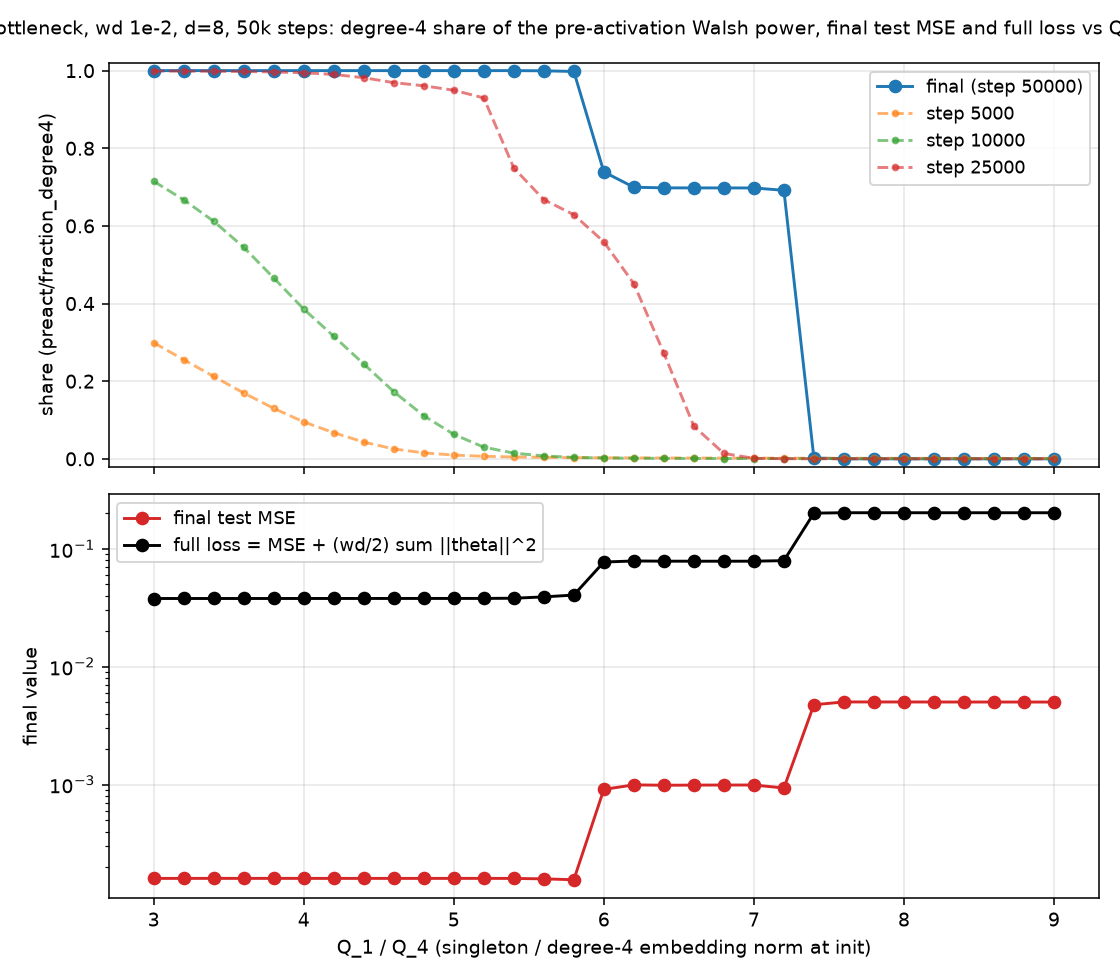

Values plotted in this chart, from the file beside it:
Q, share2_final, test_mse, step, share2_5000, share2_10000, share2_25000, full_loss
3.0, 1.0, 0.0001601, 50000, 0.2992, 0.7149, 0.999, 0.03788
3.2, 1.0, 0.0001601, 50000, 0.2554, 0.6672, 0.9988, 0.03789
3.4, 1.0, 0.0001602, 50000, 0.2121, 0.612, 0.9984, 0.03789
3.6, 1.0, 0.0001601, 50000, 0.1697, 0.545, 0.9978, 0.03789
3.8, 1, 0.0001602, 50000, 0.1301, 0.4659, 0.9966, 0.0379
4.0, 1, 0.0001601, 50000, 0.09505, 0.3856, 0.9945, 0.0379
4.2, 1, 0.0001601, 50000, 0.0673, 0.3158, 0.9902, 0.03791
4.4, 1, 0.0001601, 50000, 0.04308, 0.2442, 0.9817, 0.03791
4.6, 1, 0.0001601, 50000, 0.02543, 0.173, 0.969, 0.03792
4.8, 1, 0.0001601, 50000, 0.01528, 0.111, 0.961, 0.03793
5.0, 1, 0.0001601, 50000, 0.009674, 0.06297, 0.9495, 0.03794
5.2, 1, 0.0001602, 50000, 0.006463, 0.02998, 0.9296, 0.03794
5.4, 1, 0.00016, 50000, 0.004768, 0.01466, 0.7492, 0.03809
5.6, 0.9995, 0.0001587, 50000, 0.003828, 0.00748, 0.6676, 0.03908
5.8, 0.9979, 0.0001559, 50000, 0.003109, 0.003554, 0.6289, 0.04053
6.0, 0.7391, 0.0009105, 50000, 0.002659, 0.002165, 0.5589, 0.07722
6.2, 0.6996, 0.0009947, 50000, 0.002377, 0.001542, 0.4512, 0.07887
6.4, 0.698, 0.0009874, 50000, 0.002174, 0.001142, 0.2723, 0.07853
6.6, 0.6979, 0.00099, 50000, 0.002009, 0.0009196, 0.08411, 0.07848
6.8, 0.6978, 0.0009915, 50000, 0.001883, 0.0007996, 0.01374, 0.07848
7.0, 0.6977, 0.0009919, 50000, 0.001769, 0.0006928, 0.001301, 0.0785
7.2, 0.6917, 0.000936, 50000, 0.001655, 0.0006179, 0.0003514, 0.07935
7.4, 0.002199, 0.004755, 50000, 0.001564, 0.0005465, 0.0001204, 0.2007
7.6, 3.3366193447613735e-07, 0.005025, 50000, 0.001464, 0.0004844, 3.46393830343854e-05, 0.2023
7.8, 2.4974701478921325e-07, 0.005022, 50000, 0.00141, 0.0004648, 3.534710362111158e-05, 0.2023
8.0, 1.2498809227846605e-07, 0.005022, 50000, 0.001346, 0.0004345, 1.922876063255433e-05, 0.2023
8.2, 4.446858235664212e-08, 0.005019, 50000, 0.001287, 0.0004085, 1.3031674801459705e-05, 0.2023
8.4, 2.3069809094171485e-08, 0.005016, 50000, 0.001232, 0.0003817, 9.018882932802704e-06, 0.2023
8.6, 1.4431137493596978e-08, 0.005016, 50000, 0.001188, 0.0003662, 7.275418618657353e-06, 0.2023
8.8, 1.5238221568145316e-08, 0.005016, 50000, 0.00115, 0.0003553, 6.492783059788676e-06, 0.2023
9.0, 8.270915027509175e-09, 0.005014, 50000, 0.001103, 0.0003353, 5.196144998947855e-06, 0.2022
